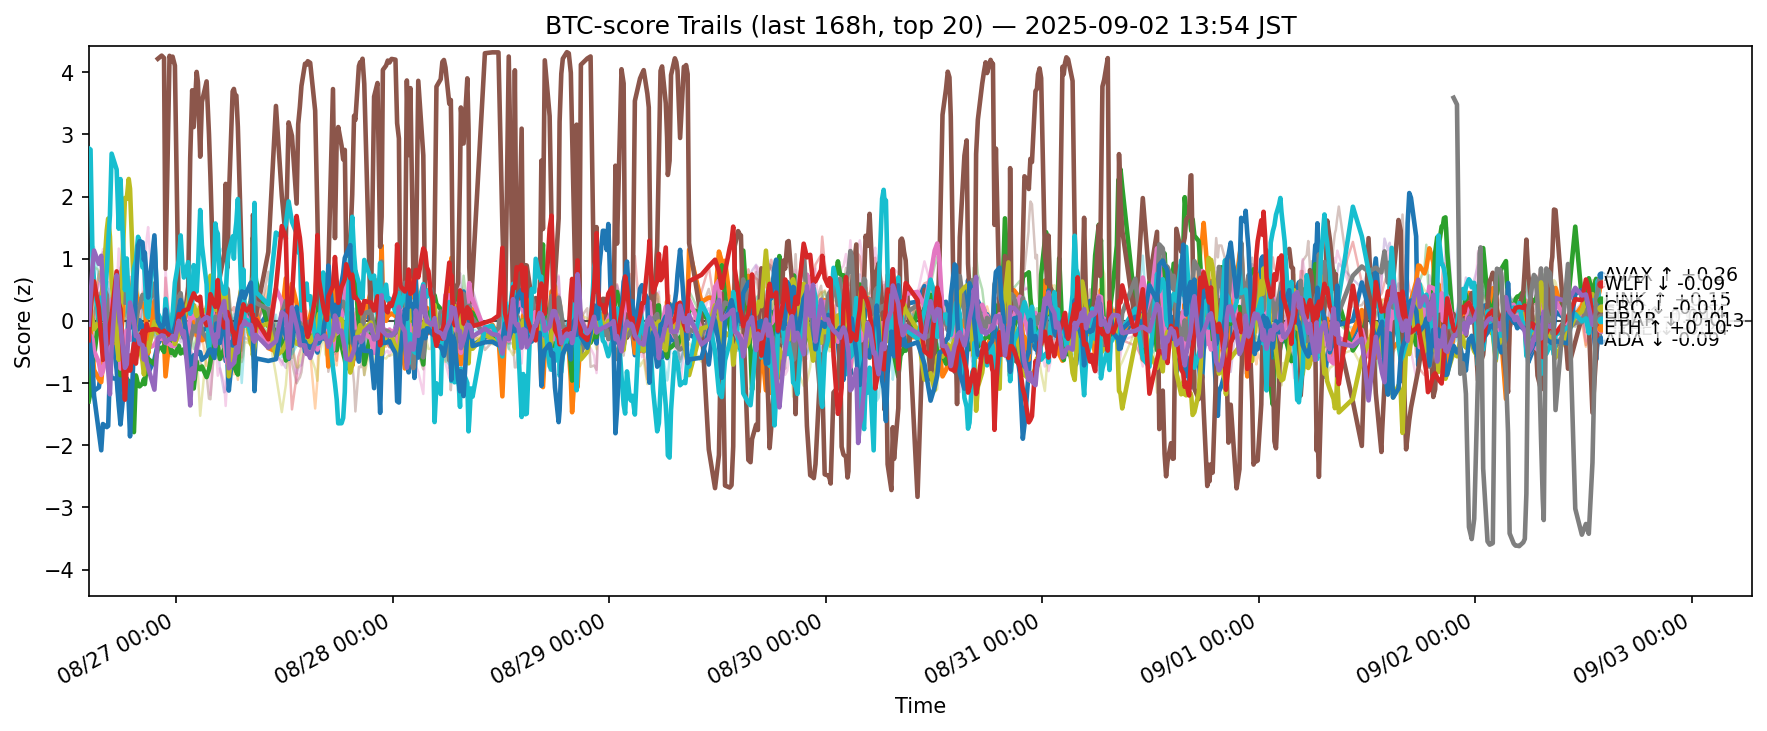

The table this chart was drawn from, first rows:
ts, side, symbol, score
2025-08-26 05:17:51.493525+00:00, btc, ADA, -0.1475
2025-08-26 05:17:51.493525+00:00, btc, AVAX, 0.06034
2025-08-26 05:17:51.493525+00:00, btc, BCH, -1.293
2025-08-26 05:17:51.493525+00:00, btc, BNB, 0.005207
2025-08-26 05:17:51.493525+00:00, btc, BTC, 0.1701
2025-08-26 05:17:51.493525+00:00, btc, DOGE, -0.2404
2025-08-26 05:17:51.493525+00:00, btc, DOT, -0.3004
2025-08-26 05:17:51.493525+00:00, btc, ETH, 0.1291
2025-08-26 05:17:51.493525+00:00, btc, HBAR, 0.2393
2025-08-26 05:17:51.493525+00:00, btc, HYPE, 2.777
2025-08-26 05:17:51.493525+00:00, btc, LINK, -0.1244
2025-08-26 05:17:51.493525+00:00, btc, LTC, -0.3157
2025-08-26 05:17:51.493525+00:00, btc, SHIB, -0.04243
2025-08-26 05:17:51.493525+00:00, btc, SOL, -0.3115
2025-08-26 05:17:51.493525+00:00, btc, SUI, -0.05845
2025-08-26 05:17:51.493525+00:00, btc, TON, -0.2437
2025-08-26 05:17:51.493525+00:00, btc, TRX, 0.0208
2025-08-26 05:17:51.493525+00:00, btc, UNI, -1.057
2025-08-26 05:17:51.493525+00:00, btc, XLM, 0.2605
2025-08-26 05:17:51.493525+00:00, btc, XRP, 0.415
2025-08-26 05:30:17.406544+00:00, btc, ADA, -0.8377
2025-08-26 05:30:17.406544+00:00, btc, AVAX, -0.1541
2025-08-26 05:30:17.406544+00:00, btc, BCH, -1.147
2025-08-26 05:30:17.406544+00:00, btc, BNB, -0.2654
2025-08-26 05:30:17.406544+00:00, btc, BTC, 0.2166
2025-08-26 05:30:17.406544+00:00, btc, DOGE, -0.2332
2025-08-26 05:30:17.406544+00:00, btc, DOT, -0.3983
2025-08-26 05:30:17.406544+00:00, btc, ETH, -0.02825
2025-08-26 05:30:17.406544+00:00, btc, HBAR, 0.1413
2025-08-26 05:30:17.406544+00:00, btc, HYPE, 2.756
2025-08-26 05:30:17.406544+00:00, btc, LINK, -0.4687
2025-08-26 05:30:17.406544+00:00, btc, LTC, -0.05671
2025-08-26 05:30:17.406544+00:00, btc, SHIB, 0.1294
2025-08-26 05:30:17.406544+00:00, btc, SOL, 0.1402
2025-08-26 05:30:17.406544+00:00, btc, SUI, 0.3734
2025-08-26 05:30:17.406544+00:00, btc, TON, -0.03009
2025-08-26 05:30:17.406544+00:00, btc, TRX, 0.03763
2025-08-26 05:30:17.406544+00:00, btc, UNI, -1.173
2025-08-26 05:30:17.406544+00:00, btc, XLM, 0.3204
2025-08-26 05:30:17.406544+00:00, btc, XRP, 0.6205
2025-08-26 05:43:19.147998+00:00, btc, ADA, -1.175
2025-08-26 05:43:19.147998+00:00, btc, AVAX, -0.4488
2025-08-26 05:43:19.147998+00:00, btc, BCH, -0.6818
2025-08-26 05:43:19.147998+00:00, btc, BNB, -0.3147
2025-08-26 05:43:19.147998+00:00, btc, BTC, 0.5337
2025-08-26 05:43:19.147998+00:00, btc, DOGE, -0.2884
2025-08-26 05:43:19.147998+00:00, btc, DOT, -0.5853
2025-08-26 05:43:19.147998+00:00, btc, ETH, 0.02926
2025-08-26 05:43:19.147998+00:00, btc, HBAR, 0.006703
2025-08-26 05:43:19.147998+00:00, btc, HYPE, 1.035
2025-08-26 05:43:19.147998+00:00, btc, LINK, -0.6608
2025-08-26 05:43:19.147998+00:00, btc, LTC, 0.3732
2025-08-26 05:43:19.147998+00:00, btc, SHIB, 0.3388
2025-08-26 05:43:19.147998+00:00, btc, SOL, 0.5451
2025-08-26 05:43:19.147998+00:00, btc, SUI, 0.8628
2025-08-26 05:43:19.147998+00:00, btc, TON, -0.05648
2025-08-26 05:43:19.147998+00:00, btc, TRX, -0.3282
2025-08-26 05:43:19.147998+00:00, btc, UNI, -1.304
2025-08-26 05:43:19.147998+00:00, btc, XLM, 0.9869
2025-08-26 05:43:19.147998+00:00, btc, XRP, 1.075
... 12,260 more rows
